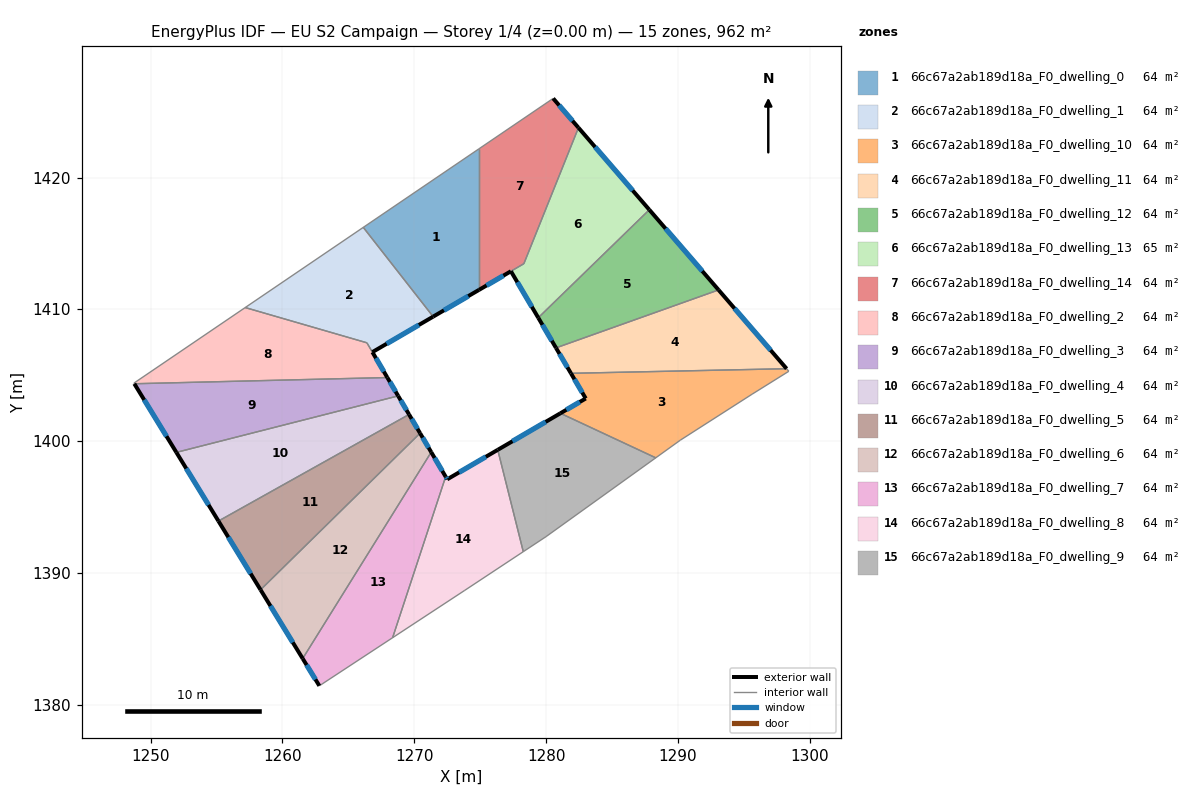
=== STOREY PLAN SPEC (per zone: floor XY polygon, exterior-wall plan segments, windows/doors) ===
zone 1: 66c67a2ab189d18a_F0_dwelling_0  (64.2 m²)
  floor: (1274.91, 1422.19) (1274.91, 1411.49) (1271.43, 1409.45) (1266.13, 1416.22)
  exterior wall: (1271.43, 1409.45) – (1274.91, 1411.49)  [4.0 m]
    window: (1272.25, 1409.93) – (1274.09, 1411.01)  [3.4 m²]
  interior walls: 3
zone 2: 66c67a2ab189d18a_F0_dwelling_1  (64.5 m²)
  floor: (1266.13, 1416.22) (1271.43, 1409.45) (1266.82, 1406.76) (1266.40, 1407.47) (1257.17, 1410.14)
  exterior wall: (1266.82, 1406.76) – (1271.43, 1409.45)  [5.3 m]
    window: (1267.90, 1407.40) – (1270.35, 1408.82)  [4.5 m²]
  interior walls: 4
zone 3: 66c67a2ab189d18a_F0_dwelling_10  (64.2 m²)
  floor: (1298.23, 1405.50) (1298.40, 1405.31) (1295.61, 1403.57) (1290.18, 1400.09) (1288.31, 1398.75) (1281.08, 1402.12) (1283.00, 1403.25) (1281.88, 1405.16)
  exterior wall: (1283.00, 1403.25) – (1281.08, 1402.12)  [2.2 m]
    window: (1282.55, 1402.98) – (1281.53, 1402.39)  [1.9 m²]
  exterior wall: (1281.88, 1405.16) – (1283.00, 1403.25)  [2.2 m]
    window: (1282.14, 1404.71) – (1282.74, 1403.70)  [1.9 m²]
  interior walls: 6
zone 4: 66c67a2ab189d18a_F0_dwelling_11  (64.2 m²)
  floor: (1293.08, 1411.48) (1298.23, 1405.50) (1281.88, 1405.16) (1280.74, 1407.08)
  exterior wall: (1280.74, 1407.08) – (1281.88, 1405.16)  [2.2 m]
    window: (1281.01, 1406.63) – (1281.61, 1405.61)  [1.9 m²]
  exterior wall: (1298.23, 1405.50) – (1293.08, 1411.48)  [7.9 m]
    window: (1297.02, 1406.91) – (1294.29, 1410.08)  [6.7 m²]
  interior walls: 2
zone 5: 66c67a2ab189d18a_F0_dwelling_12  (64.2 m²)
  floor: (1287.82, 1417.56) (1293.08, 1411.48) (1280.74, 1407.08) (1279.40, 1409.37)
  exterior wall: (1279.40, 1409.37) – (1280.74, 1407.08)  [2.7 m]
    window: (1279.72, 1408.83) – (1280.43, 1407.62)  [2.2 m²]
  exterior wall: (1293.08, 1411.48) – (1287.82, 1417.56)  [8.0 m]
    window: (1291.84, 1412.91) – (1289.06, 1416.13)  [6.8 m²]
  interior walls: 2
zone 6: 66c67a2ab189d18a_F0_dwelling_13  (64.7 m²)
  floor: (1282.45, 1423.78) (1287.82, 1417.56) (1279.40, 1409.37) (1277.33, 1412.90) (1278.31, 1413.47)
  exterior wall: (1287.82, 1417.56) – (1282.45, 1423.78)  [8.2 m]
    window: (1286.56, 1419.02) – (1283.71, 1422.32)  [6.9 m²]
  exterior wall: (1277.33, 1412.90) – (1279.40, 1409.37)  [4.1 m]
    window: (1277.81, 1412.07) – (1278.91, 1410.20)  [3.5 m²]
  interior walls: 3
zone 7: 66c67a2ab189d18a_F0_dwelling_14  (63.7 m²)
  floor: (1280.53, 1426.00) (1282.45, 1423.78) (1278.31, 1413.47) (1274.91, 1411.49) (1274.91, 1422.19)
  exterior wall: (1282.45, 1423.78) – (1280.53, 1426.00)  [2.9 m]
    window: (1282.00, 1424.30) – (1280.98, 1425.48)  [2.5 m²]
  exterior wall: (1274.91, 1411.49) – (1277.33, 1412.90)  [2.8 m]
    window: (1275.48, 1411.82) – (1276.76, 1412.56)  [2.4 m²]
  interior walls: 4
zone 8: 66c67a2ab189d18a_F0_dwelling_2  (63.8 m²)
  floor: (1266.40, 1407.47) (1267.95, 1404.83) (1248.76, 1404.36) (1248.73, 1404.41) (1257.17, 1410.14)
  exterior wall: (1267.95, 1404.83) – (1266.82, 1406.76)  [2.2 m]
    window: (1267.69, 1405.29) – (1267.09, 1406.31)  [1.9 m²]
  interior walls: 5
zone 9: 66c67a2ab189d18a_F0_dwelling_3  (64.2 m²)
  floor: (1267.95, 1404.83) (1268.77, 1403.44) (1251.95, 1399.16) (1248.76, 1404.36)
  exterior wall: (1268.77, 1403.44) – (1267.95, 1404.83)  [1.6 m]
    window: (1268.58, 1403.77) – (1268.15, 1404.51)  [1.4 m²]
  exterior wall: (1248.76, 1404.36) – (1251.95, 1399.16)  [6.1 m]
    window: (1249.51, 1403.14) – (1251.20, 1400.38)  [5.2 m²]
  interior walls: 2
zone 10: 66c67a2ab189d18a_F0_dwelling_4  (64.2 m²)
  floor: (1268.77, 1403.44) (1269.60, 1402.04) (1255.14, 1393.95) (1251.95, 1399.16)
  exterior wall: (1269.60, 1402.04) – (1268.77, 1403.44)  [1.6 m]
    window: (1269.41, 1402.37) – (1268.97, 1403.11)  [1.4 m²]
  exterior wall: (1251.95, 1399.16) – (1255.14, 1393.95)  [6.1 m]
    window: (1252.70, 1397.94) – (1254.39, 1395.17)  [5.2 m²]
  interior walls: 2
zone 11: 66c67a2ab189d18a_F0_dwelling_5  (64.1 m²)
  floor: (1269.60, 1402.04) (1270.44, 1400.61) (1258.34, 1388.74) (1255.14, 1393.95)
  exterior wall: (1270.44, 1400.61) – (1269.60, 1402.04)  [1.6 m]
    window: (1270.24, 1400.95) – (1269.80, 1401.70)  [1.4 m²]
  exterior wall: (1255.14, 1393.95) – (1258.34, 1388.74)  [6.1 m]
    window: (1255.89, 1392.73) – (1257.59, 1389.96)  [5.2 m²]
  interior walls: 2
zone 12: 66c67a2ab189d18a_F0_dwelling_6  (64.2 m²)
  floor: (1270.44, 1400.61) (1271.28, 1399.18) (1261.53, 1383.52) (1258.34, 1388.74)
  exterior wall: (1271.28, 1399.18) – (1270.44, 1400.61)  [1.7 m]
    window: (1271.08, 1399.51) – (1270.63, 1400.28)  [1.4 m²]
  exterior wall: (1258.34, 1388.74) – (1261.53, 1383.52)  [6.1 m]
    window: (1259.09, 1387.51) – (1260.78, 1384.75)  [5.2 m²]
  interior walls: 2
zone 13: 66c67a2ab189d18a_F0_dwelling_7  (64.2 m²)
  floor: (1271.28, 1399.18) (1272.38, 1397.32) (1268.35, 1385.10) (1262.80, 1381.46) (1261.53, 1383.52)
  exterior wall: (1272.38, 1397.32) – (1271.28, 1399.18)  [2.2 m]
    window: (1272.12, 1397.75) – (1271.54, 1398.74)  [1.8 m²]
  exterior wall: (1261.53, 1383.52) – (1262.80, 1381.46)  [2.4 m]
    window: (1261.83, 1383.04) – (1262.50, 1381.94)  [2.0 m²]
  interior walls: 3
zone 14: 66c67a2ab189d18a_F0_dwelling_8  (64.2 m²)
  floor: (1276.33, 1399.35) (1278.26, 1391.63) (1273.83, 1388.70) (1268.35, 1385.10) (1272.38, 1397.32) (1272.49, 1397.12)
  exterior wall: (1272.49, 1397.12) – (1272.38, 1397.32)  [0.2 m]
    window: (1272.47, 1397.16) – (1272.40, 1397.27)  [0.2 m²]
  exterior wall: (1276.33, 1399.35) – (1272.49, 1397.12)  [4.4 m]
    window: (1275.43, 1398.83) – (1273.39, 1397.64)  [3.7 m²]
  interior walls: 4
zone 15: 66c67a2ab189d18a_F0_dwelling_9  (64.2 m²)
  floor: (1288.31, 1398.75) (1279.99, 1392.77) (1278.26, 1391.63) (1276.33, 1399.35) (1281.08, 1402.12)
  exterior wall: (1281.08, 1402.12) – (1276.33, 1399.35)  [5.5 m]
    window: (1279.96, 1401.47) – (1277.44, 1400.00)  [4.6 m²]
  interior walls: 4

=== DERIVED (storey summary) ===
Building: EU S2 Campaign
Storey: 1 of 4  (floor level z = 0.00 m)
Storey gross floor area: 962.3 m²
Zones on this storey: 15
  - 66c67a2ab189d18a_F0_dwelling_0: floor 64.2 m²; exterior wall 4.0 m (12.1 m²); 1 window(s) 3.4 m²; WWR 28.1%
  - 66c67a2ab189d18a_F0_dwelling_1: floor 64.5 m²; exterior wall 5.3 m (16.0 m²); 1 window(s) 4.5 m²; WWR 28.1%
  - 66c67a2ab189d18a_F0_dwelling_10: floor 64.2 m²; exterior wall 4.4 m (13.3 m²); 2 window(s) 3.7 m²; WWR 28.1%
  - 66c67a2ab189d18a_F0_dwelling_11: floor 64.2 m²; exterior wall 10.1 m (30.4 m²); 2 window(s) 8.6 m²; WWR 28.1%
  - 66c67a2ab189d18a_F0_dwelling_12: floor 64.2 m²; exterior wall 10.7 m (32.1 m²); 2 window(s) 9.0 m²; WWR 28.1%
  - 66c67a2ab189d18a_F0_dwelling_13: floor 64.7 m²; exterior wall 12.3 m (36.9 m²); 2 window(s) 10.4 m²; WWR 28.1%
  - 66c67a2ab189d18a_F0_dwelling_14: floor 63.7 m²; exterior wall 5.7 m (17.2 m²); 2 window(s) 4.8 m²; WWR 28.1%
  - 66c67a2ab189d18a_F0_dwelling_2: floor 63.8 m²; exterior wall 2.2 m (6.7 m²); 1 window(s) 1.9 m²; WWR 28.1%
  - 66c67a2ab189d18a_F0_dwelling_3: floor 64.2 m²; exterior wall 7.7 m (23.2 m²); 2 window(s) 6.5 m²; WWR 28.1%
  - 66c67a2ab189d18a_F0_dwelling_4: floor 64.2 m²; exterior wall 7.7 m (23.2 m²); 2 window(s) 6.5 m²; WWR 28.1%
  - 66c67a2ab189d18a_F0_dwelling_5: floor 64.1 m²; exterior wall 7.8 m (23.3 m²); 2 window(s) 6.5 m²; WWR 28.1%
  - 66c67a2ab189d18a_F0_dwelling_6: floor 64.2 m²; exterior wall 7.8 m (23.4 m²); 2 window(s) 6.6 m²; WWR 28.1%
  - 66c67a2ab189d18a_F0_dwelling_7: floor 64.2 m²; exterior wall 4.6 m (13.7 m²); 2 window(s) 3.9 m²; WWR 28.1%
  - 66c67a2ab189d18a_F0_dwelling_8: floor 64.2 m²; exterior wall 4.7 m (14.0 m²); 2 window(s) 3.9 m²; WWR 28.1%
  - 66c67a2ab189d18a_F0_dwelling_9: floor 64.2 m²; exterior wall 5.5 m (16.5 m²); 1 window(s) 4.6 m²; WWR 28.1%
Zone adjacency (shared interzone walls):
  - 66c67a2ab189d18a_F0_dwelling_0 ↔ 66c67a2ab189d18a_F0_dwelling_1
  - 66c67a2ab189d18a_F0_dwelling_0 ↔ 66c67a2ab189d18a_F0_dwelling_14
  - 66c67a2ab189d18a_F0_dwelling_1 ↔ 66c67a2ab189d18a_F0_dwelling_2
  - 66c67a2ab189d18a_F0_dwelling_10 ↔ 66c67a2ab189d18a_F0_dwelling_11
  - 66c67a2ab189d18a_F0_dwelling_10 ↔ 66c67a2ab189d18a_F0_dwelling_9
  - 66c67a2ab189d18a_F0_dwelling_11 ↔ 66c67a2ab189d18a_F0_dwelling_12
  - 66c67a2ab189d18a_F0_dwelling_12 ↔ 66c67a2ab189d18a_F0_dwelling_13
  - 66c67a2ab189d18a_F0_dwelling_13 ↔ 66c67a2ab189d18a_F0_dwelling_14
  - 66c67a2ab189d18a_F0_dwelling_2 ↔ 66c67a2ab189d18a_F0_dwelling_3
  - 66c67a2ab189d18a_F0_dwelling_3 ↔ 66c67a2ab189d18a_F0_dwelling_4
  - 66c67a2ab189d18a_F0_dwelling_4 ↔ 66c67a2ab189d18a_F0_dwelling_5
  - 66c67a2ab189d18a_F0_dwelling_5 ↔ 66c67a2ab189d18a_F0_dwelling_6
  - 66c67a2ab189d18a_F0_dwelling_6 ↔ 66c67a2ab189d18a_F0_dwelling_7
  - 66c67a2ab189d18a_F0_dwelling_7 ↔ 66c67a2ab189d18a_F0_dwelling_8
  - 66c67a2ab189d18a_F0_dwelling_8 ↔ 66c67a2ab189d18a_F0_dwelling_9